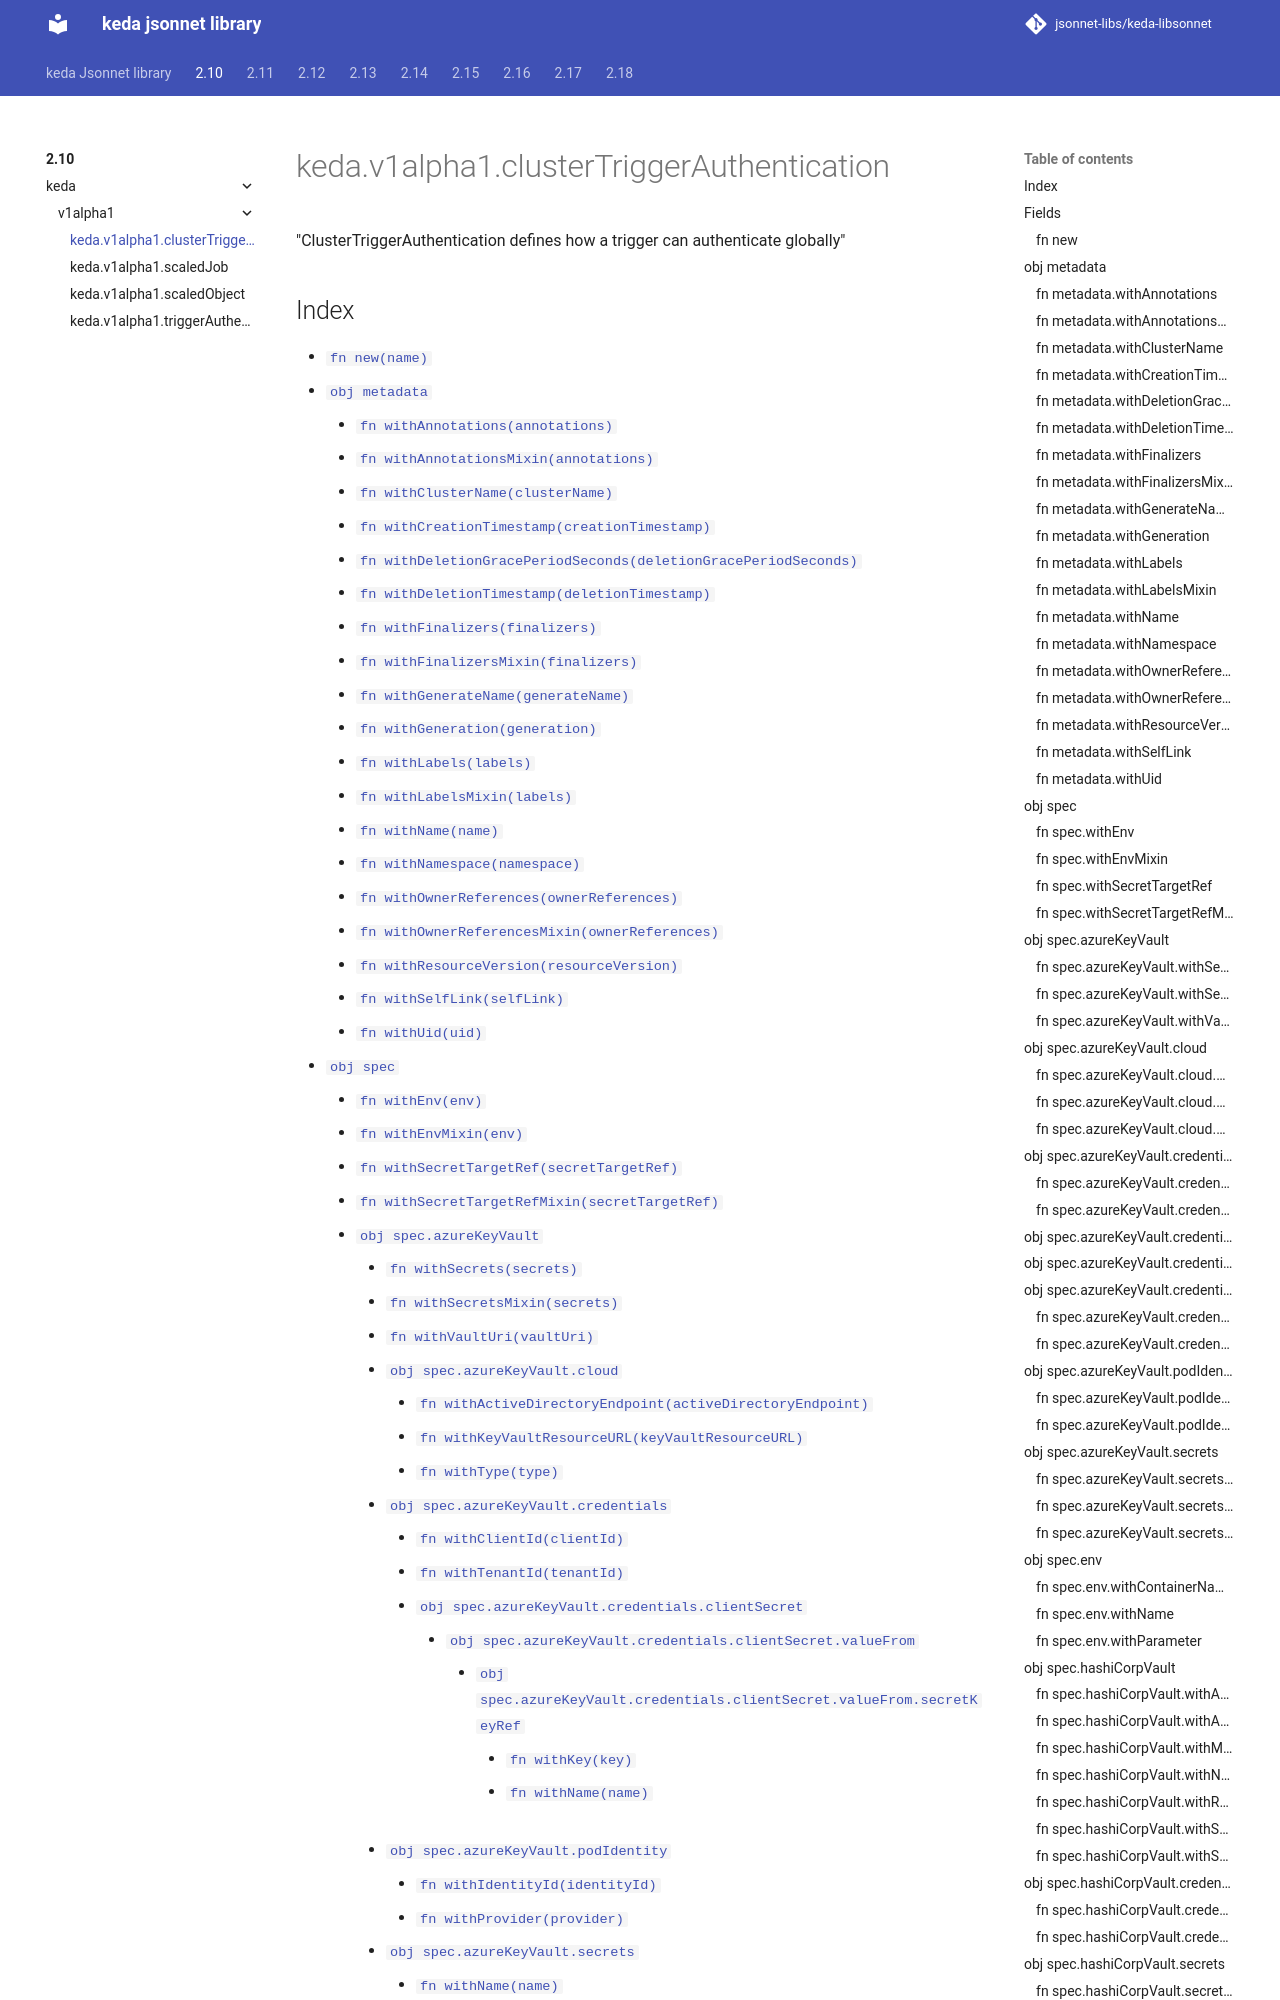

repository: jsonnet-libs/keda-libsonnet · page: 2.10/keda/v1alpha1/clusterTriggerAuthentication/index.html · generator: mkdocs

---
permalink: /2.10/keda/v1alpha1/clusterTriggerAuthentication/
---

# keda.v1alpha1.clusterTriggerAuthentication

"ClusterTriggerAuthentication defines how a trigger can authenticate globally"

## Index
